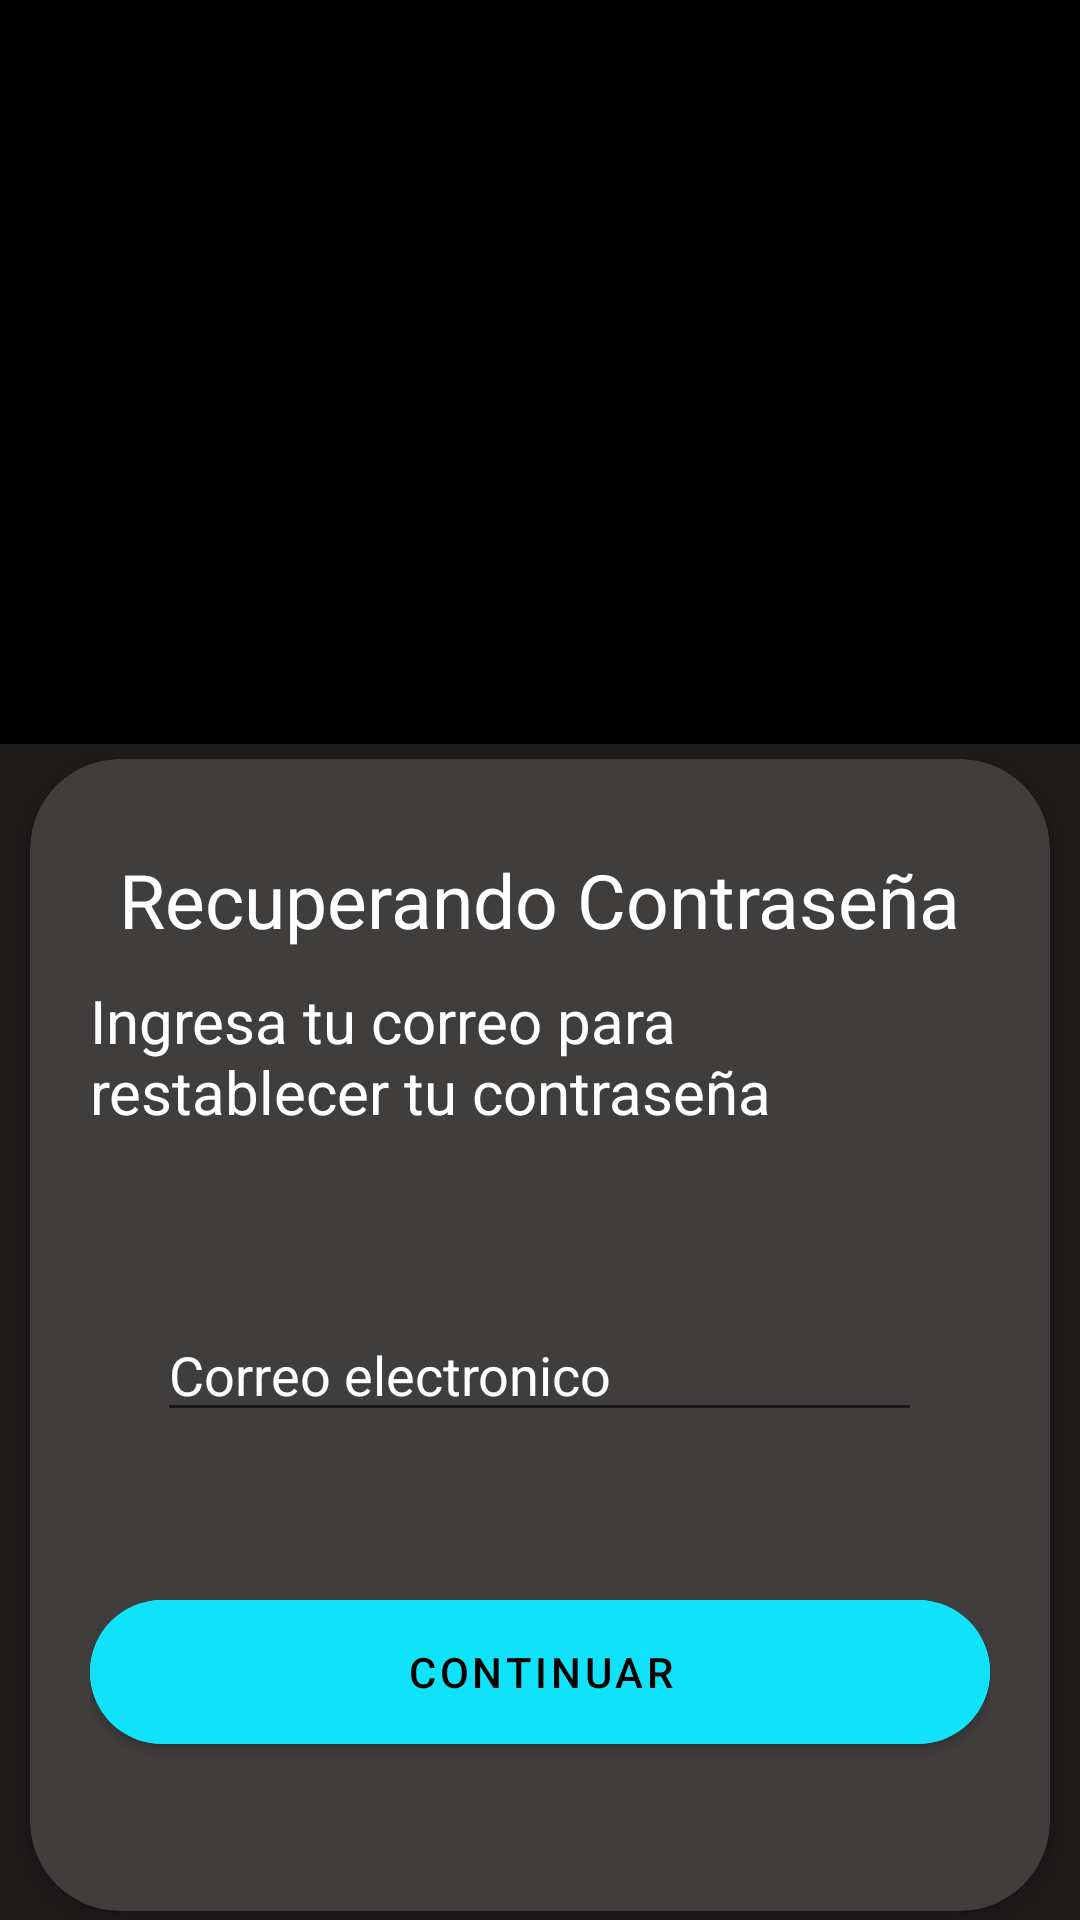

Produce the Android XML layout that renders to this screen, including the resource entries it uses.
<!-- AndroidManifest.xml: application theme Theme.ScreenSense -->
<!-- res/layout/activity_recuperar_password.xml -->
<?xml version="1.0" encoding="utf-8"?>
<androidx.constraintlayout.widget.ConstraintLayout xmlns:android="http://schemas.android.com/apk/res/android"
    xmlns:app="http://schemas.android.com/apk/res-auto"
    xmlns:tools="http://schemas.android.com/tools"
    android:id="@+id/main"
    android:layout_width="match_parent"
    android:layout_height="match_parent"
    tools:context=".modulo1.RecuperarPasswordActivity"
    android:background="@color/black"
    >
    
    <View
        android:id="@+id/tono"
        android:layout_width="match_parent"
        android:layout_height="392dp"
        app:layout_constraintEnd_toEndOf="parent"
        app:layout_constraintBottom_toBottomOf="parent"
        app:layout_constraintStart_toStartOf="parent"
        android:background="@color/background"
        >

    </View>

    <Button
        android:layout_width="300dp"
        android:layout_height="60dp"
        app:layout_constraintTop_toTopOf="parent"
        app:layout_constraintBottom_toBottomOf="parent"
        app:layout_constraintStart_toStartOf="parent"
        app:layout_constraintEnd_toEndOf="parent"
        android:layout_marginTop="750dp"
        app:cornerRadius="40dp"
        android:backgroundTint="@color/barbie"
        android:text="@string/Regresar"
        android:textColor="@color/black">

    </Button>
    
    <androidx.cardview.widget.CardView
        android:id="@+id/silvia"
        android:layout_width="340dp"
        android:layout_height="384dp"
        app:layout_constraintTop_toTopOf="parent"
        app:layout_constraintEnd_toEndOf="parent"
        app:layout_constraintBottom_toBottomOf="parent"
        app:layout_constraintStart_toStartOf="parent"
        android:layout_marginTop="250dp"
        app:cardCornerRadius="30dp"
        android:backgroundTint="@color/backgroundLight">


        <androidx.appcompat.widget.LinearLayoutCompat
            android:layout_width="match_parent"
            android:layout_height="match_parent"
            android:orientation="vertical"
            android:layout_margin="20dp">

            <TextView
                android:layout_width="wrap_content"
                android:layout_height="wrap_content"
                android:text="@string/recuperando_Password"
                android:textSize="25sp"
                android:textColor="@color/white"
                android:layout_marginTop="10dp"
                android:layout_gravity="center">
            </TextView>

            <TextView
                android:layout_width="wrap_content"
                android:layout_height="wrap_content"
                android:text="@string/rellenoRecuperar"
                android:textColor="@color/white"
                android:textSize="20sp"
                android:layout_marginTop="10dp">
                        
            </TextView>
            
            <androidx.appcompat.widget.AppCompatEditText
                android:layout_width="255dp"
                android:layout_height="40dp"
                android:layout_marginTop="60dp"
                android:layout_gravity="center"
                android:text="@string/correoRecuperar"
                android:textColor="@color/white"
                android:textColorHint="@color/hintLightColor">
            </androidx.appcompat.widget.AppCompatEditText>
            
            <Button
                android:layout_width="300dp"
                android:layout_height="60dp"
                android:layout_marginTop="50dp"
                app:cornerRadius="40dp"
                android:backgroundTint="@color/turkesa"
                android:text="@string/next"
                android:textColor="@color/black">

            </Button>


        </androidx.appcompat.widget.LinearLayoutCompat>

    </androidx.cardview.widget.CardView>
    
    
    
</androidx.constraintlayout.widget.ConstraintLayout>
<!-- resources referenced by this layout -->
<resources>
  <color name="background">#1E1B1B</color>
  <color name="backgroundLight">#403D3D</color>
  <color name="barbie">#FF4C85</color>
  <color name="black">#FF000000</color>
  <color name="hintLightColor">#DADADA</color>
  <color name="turkesa">#10E2FA</color>
  <color name="white">#FFFFFFFF</color>
  <string name="Regresar">Regresar</string>
  <string name="correoRecuperar">Correo electronico</string>
  <string name="next">Continuar</string>
  <string name="recuperando_Password">Recuperando Contraseña</string>
  <string name="rellenoRecuperar">Ingresa tu correo para restablecer tu contraseña</string>
  <style name="Theme.ScreenSense" parent="Theme.MaterialComponents.DayNight.NoActionBar">
          
          <item name="android:statusBarColor">@color/turkesa</item>
          
      </style>
</resources>
